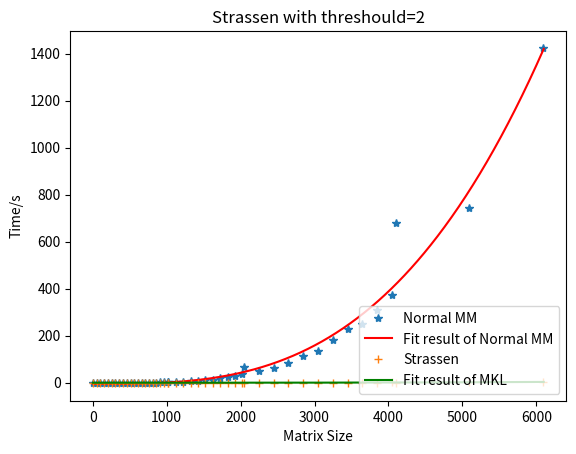

The matplotlib source for this figure:
import matplotlib.pyplot as plt
import numpy as np
from scipy.optimize import curve_fit

# 用指数形式来拟合

x = np.array([
    2, 53, 104, 155, 206, 257, 308, 359, 410, 461, 512, 562, 612, 662, 712,
    762, 812, 862, 912, 962, 1012, 1024, 1124, 1224, 1324, 1424, 1524, 1624,
    1724, 1824, 1924, 2024, 2048, 2248, 2448, 2648, 2848, 3048, 3248, 3448,
    3648, 3848, 4048, 4096, 5096, 6096
])

ynor = np.array([
    0, 0.002, 0.002, 0.009, 0.024, 0.04, 0.081, 0.096, 0.158, 0.154, 0.303,
    0.251, 0.3, 0.401, 0.49, 0.691, 0.769, 1.037, 1.184, 1.648, 1.96, 4.783,
    3.029, 4.356, 6.196, 6.53, 10.692, 13.511, 18.631, 23.97, 30.597, 35.472,
    68.084, 48.719, 64.008, 84.814, 113.954, 134.673, 181.081, 227.03, 250.604,
    309.702, 373.716, 681.522, 743.003, 1424.562
])

ystr = np.array([
    0.017, 0.001, 0, 0.002, 0.001, 0.002, 0.003, 0.004, 0.004, 0.004, 0.006,
    0.008, 0.011, 0.01, 0.013, 0.015, 0.017, 0.022, 0.024, 0.025, 0.03, 0.029,
    0.041, 0.056, 0.062, 0.069, 0.079, 0.098, 0.105, 0.123, 0.136, 0.168,
    0.177, 0.212, 0.259, 0.428, 0.376, 0.455, 0.588, 0.687, 0.778, 0.875,
    1.139, 1.035, 1.884, 3.606
])


def func(x, a, b, c):

    return a * x**b + c


popt1, pcov1 = curve_fit(func, x, ynor)
popt2, pcov2 = curve_fit(func, x, ystr)
print(popt1)
print(popt2)
xvals = np.linspace(2, 6100, 1024)
yvals1 = func(xvals, popt1[0], popt1[1], popt1[2])
yvals2 = func(xvals, popt2[0], popt2[1], popt2[2])

plot1 = plt.plot(x, ynor, "*", label="Normal MM")
plot2 = plt.plot(xvals, yvals1, "r", label="Fit result of Normal MM")
plot3 = plt.plot(x, ystr, "+", label="Strassen")
plot4 = plt.plot(xvals, yvals2, "green", label="Fit result of MKL")

plt.xlabel("Matrix Size")
plt.ylabel("Time/s")
plt.legend(loc=4)  # 指定legend的位置,读者可以自己help它的用法
plt.title("Strassen with threshould=2")
plt.savefig("D:\\CS203B\\Project\\ppt\\slide-UIBK\\mkl.png")
plt.show()
